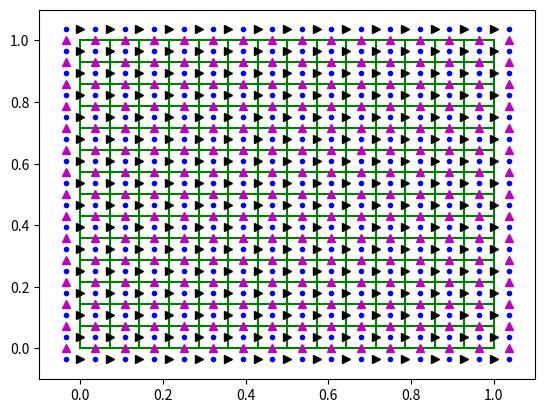

Write the Python code that produced this figure. (Note: this script raises an exception after producing the figure.)
import numpy as np
import matplotlib.pyplot as plt
from math import *


## Navier-Stokes solver for the flow over a cylinder (Staggered Grid)

# Defining Grid Parameters

Lx=1. #m
Ly=1. #m 

Nx=15
Ny=15

dx=Lx/(Nx-1)
dy=Ly/(Ny-1)

r=0.05 #m # Cylinder radius
L=2*r 

# Defining Global Constants

#mu=20.94*(10**-6) #m^2/s
mu=0.01
rho=1. #kg/m^3
Re=100
#U=(Re*mu)/L
U=1.

w=1.1 # Relaxation factor

# Staggered Grid

xstart=0
ystart=0

x=np.zeros((Nx,1),dtype=float)
y=np.zeros((Ny,1),dtype=float)

for i in range(Nx):
    x[i]=xstart+i*dx

for j in range(Ny):
    y[j]=ystart+j*dy


xp=np.zeros((Nx+1,1),dtype=float)
yp=np.zeros((Ny+1,1),dtype=float)
p=np.zeros((Nx+1,Ny+1),dtype=float)


xu=np.zeros((Nx,1),dtype=float)
yu=np.zeros((Ny+1,1),dtype=float)
u=np.zeros((Nx,Ny+1),dtype=float)
ut=np.zeros((Nx,Ny+1),dtype=float)


xv=np.zeros((Nx+1,1),dtype=float)
yv=np.zeros((Ny,1),dtype=float)
v=np.zeros((Nx+1,Ny),dtype=float)
vt=np.zeros((Nx+1,Ny),dtype=float)




for i in range(1,Nx):
    for j in range(1,Ny):
        xp[i]=(x[i-1]+x[i])/2;
        yp[j]=(y[j-1]+y[j])/2;

xp[0]=xp[1]-dx;
yp[0]=yp[1]-dy;

xp[-1]=xp[-2]+dx;
yp[-1]=yp[-2]+dy;

for i in range(Nx):
    for j in range(1,Ny):
        xu[i]=x[i]
        yu[j]=(y[j-1]+y[j])/2;

xu[0]=xu[1]-dx;
yu[0]=yu[1]-dy;

xu[-1]=xu[-2]+dx;
yu[-1]=yu[-2]+dy;


for i in range(1,Nx):
    for j in range(Ny):
        yv[j]=y[j]
        xv[i]=(x[i-1]+x[i])/2;

xv[0]=xv[1]-dx;
yv[0]=yv[1]-dy;

xv[-1]=xv[-2]+dx;
yv[-1]=yv[-2]+dy;




[X,Y]=np.meshgrid(x,y)

plt.figure(1)
plt.plot(X.T,Y.T,'g')
plt.plot(X,Y,'g')

for i in range(Nx+1):
    for j in range(Ny+1):
       plt.plot(xp[i],yp[j],'.b')

for i in range(Nx):
    for j in range(Ny+1):
       plt.plot(xu[i],yu[j],'>k')
       
for i in range(Nx+1):
    for j in range(Ny):
       plt.plot(xv[i],yv[j],'^m')



dis=np.linspace(0.,pi,20)
xcircle=0.3+r*np.cos(dis)
ycircle=np.sqrt(r**2-(xcircle-0.3)**2)

xcircle=np.concatenate([xcircle,xcircle[::-1]])
ycircle=np.concatenate([ycircle,-ycircle[::-1]])

ycircle=ycircle+0.5

#plt.plot(xcircle,ycircle,'k')
plt.axis([-0.1,1.1,-0.1,1.1])
plt.show()


iu=[]
for i in range(len(xu)):
    for j in range(len(yu)):
        if(sqrt((xu[i]-0.3)**2+(yu[j]-0.5)**2)<=r):
            iu.append([i,j])

iu=np.asarray(iu)

iv=[]
for i in range(len(xv)):
    for j in range(len(yv)):
        if(sqrt((xv[i]-0.3)**2+(yv[j]-0.5)**2)<=r):
            iv.append([i,j])
            
iv=np.asarray(iv)

bul=min(iu[:,0])
bur=max(iu[:,0])
bub=min(iu[:,1])
but=max(iu[:,1])

cux=np.linspace(bul,bur,bur-bul+1)

bu=[]

for i in range(len(cux)):
    
    ind=np.where(iu[:,0]==cux[i])
    
    Min=iu[ind[0][0]][1]
    Max=iu[ind[0][0]][1]
    
    for j in range(len(ind[0])):
        if(iu[ind[0][j]][1]<Min):
            Min=iu[ind[0][j]][1]
        if(iu[ind[0][j]][1]>Max):
            Max=iu[ind[0][j]][1]
        
    bu.append([cux[i],Min-1])
    bu.append([cux[i],Max+1])

cuy=np.linspace(bub,but,but-bub+1)

for i in range(len(cuy)):
    
    ind=np.where(iu[:,1]==cuy[i])
    
    Min=iu[ind[0][0]][0]
    Max=iu[ind[0][0]][0]
    
    for j in range(len(ind[0])):
        if(iu[ind[0][j]][0]<Min):
            Min=iu[ind[0][j]][0]
        if(iu[ind[0][j]][0]>Max):
            Max=iu[ind[0][j]][0]
    
    bu.append([Min-1,cuy[i]])
    bu.append([Max+1,cuy[i]])


bu=np.asarray(bu)

for i in range(len(bu)):
    plt.plot(xu[bu[i,0]],yu[bu[i,1]],'.b')
 



bvl=min(iv[:,0])
bvr=max(iv[:,0])
bvb=min(iv[:,1])
bvt=max(iv[:,1])

cvx=np.linspace(bvl,bvr,bvr-bvl+1)

bv=[]

for i in range(len(cvx)):
    
    ind=np.where(iv[:,0]==cvx[i])
    
    Min=iv[ind[0][0]][1]
    Max=iv[ind[0][0]][1]
    
    for j in range(len(ind[0])):
        if(iv[ind[0][j]][1]<Min):
            Min=iv[ind[0][j]][1]
        if(iv[ind[0][j]][1]>Max):
            Max=iv[ind[0][j]][1]
        
    bv.append([cvx[i],Min-1])
    bv.append([cvx[i],Max+1])

cvy=np.linspace(bvb,bvt,bvt-bvb+1)

for i in range(len(cvy)):
    
    ind=np.where(iv[:,1]==cvy[i])
    
    Min=iv[ind[0][0]][0]
    Max=iv[ind[0][0]][0]
    
    for j in range(len(ind[0])):
        if(iv[ind[0][j]][0]<Min):
            Min=iv[ind[0][j]][0]
        if(iv[ind[0][j]][0]>Max):
            Max=iv[ind[0][j]][0]
    
    bv.append([Min-1,cvy[i]])
    bv.append([Max+1,cvy[i]])


bv=np.asarray(bv)

for i in range(len(bv)):
    plt.plot(xv[bv[i,0]],yv[bv[i,1]],'xk')
    
    
# Navier Stokes Solver

# Defining functions

def F1C(ue,uw,us,un,vs,vn,dx,dy):
    F1C=-((ue**2)-(uw**2))/dx-((un*vn)-(us*vs))/dy
    return F1C

def FV(uP,uE,uW,uN,uS,dx,dy,mu):
    FV=(mu/dx)*(((uE-uP)/dx)-((uP-uW)/dx))+(mu/dy)*(((uN-uP)/dy)-((uP-uS)/dy))
    return FV

def F2C(vn,vs,ve,vw,ue,uw,dx,dy):
    F2C=-((ue*ve)-(uw*vw))/dx-((vn**2)-(vs**2))/dy
    return F2C
    
t=0
tmax=7
dt=0.45*min(dx,dy)
nt=int((tmax-t)/dt)

maxit=100
[X,Y]=np.meshgrid(x,y)

for tstep in range(nt):
    
    ue1=(u[1:-1,1:-1]+u[2:,1:-1])/2
    uw1=(u[1:-1,1:-1]+u[:-2,1:-1])/2
    us1=(u[1:-1,1:-1]+u[1:-1,:-2])/2
    un1=(u[1:-1,1:-1]+u[1:-1,2:])/2
    vs1=(v[1:-2,:-1]+v[2:-1,:-1])/2
    vn1=(v[1:-2,1:]+v[2:-1,1:])/2
        
    G1=(F1C(ue1,uw1,us1,un1,vs1,vn1,dx,dy)+FV(u[1:-1,1:-1],u[2:,1:-1],u[:-2,1:-1],u[1:-1,2:],u[1:-1,:-2],dx,dy,mu))
    ut[1:-1,1:-1]=u[1:-1,1:-1]+(dt/1)*G1

    
    ve12=(v[1:-1,1:-1]+v[2:,1:-1])/2
    vw12=(v[1:-1,1:-1]+v[:-2,1:-1])/2
    vs12=(v[1:-1,1:-1]+v[1:-1,:-2])/2
    vn12=(v[1:-1,1:-1]+v[1:-1,2:])/2
    us12=(u[:-1,1:-2]+u[:-1,2:-1])/2
    un12=(u[1:,1:-2]+u[1:,2:-1])/2
        
    G2=(F2C(ve12,vw12,vs12,vn12,us12,un12,dx,dy)+FV(v[1:-1,1:-1],v[2:,1:-1],v[:-2,1:-1],\
                             v[1:-1,2:],v[1:-1,:-2],dx,dy,mu))
    vt[1:-1,1:-1]=v[1:-1,1:-1]+(dt/1)*G2    
    
    #for i in range(len(bu)):
    #    ut[bu[i,0]][bu[i,1]]=0
    #
    #for i in range(len(bv)):
    #    vt[bv[i,0]][bv[i,1]]=0
        
    #ut[:,0]=2*U-ut[:,1]
    #ut[:,-1]=2*U-ut[:,-2]
    #ut[1,1:-1]=U
    #ut[-1,1:-1]=ut[-1,1:-1]-U*(ut[-1,1:-1]-ut[-2,1:-1])*(dt/dx)
    #
    #
    #vt[0,:]=0-vt[1,:]
    #vt[-1,:]=0-vt[-2,:]
    #vt[1:-1,1]=0
    #vt[1:-1,-1]=0
    
    ut[:,0]=2*0-ut[:,1]
    ut[:,-1]=2*U-ut[:,-2]
    
    
    vt[0,:]=0-vt[1,:]
    vt[-1,:]=0-vt[-2,:]

    
    for it in range(maxit):
        for i in range(1,Nx):
            for j in range(1,Ny):
                p[i][j]=w*0.25*(p[i][j+1]+p[i][j-1]+p[i+1][j]+p[i-1][j]-(1*dy/(1*dt))*(vt[i][j]-vt[i][j-1])-\
                       (1*dx/(1*dt))*(ut[i][j]-ut[i-1][j]))+(1-w)*p[i][j]    
        
        p[:,0]=p[:,1]
        p[:,-1]=p[:,-2]

        p[0,:]=p[1,:]
        p[-1,:]=p[-2,:]

    u[1:-1,1:-1]=ut[1:-1,1:-1]-(dt/(dx))*(p[2:-1,1:-1]-p[1:-2,1:-1])

    v[1:-1,1:-1]=vt[1:-1,1:-1]-(dt/(dy))*(p[1:-1,2:-1]-p[1:-1,1:-2])
    
    #u[:,0]=2*U-u[:,1]
    #u[:,-1]=2*U-u[:,-2]
    #u[1,1:-1]=U
    #u[-1,1:-1]=u[-1,1:-1]-U*(u[-1,1:-1]-u[-2,1:-1])*(dt/dx)
    #
    #
    #v[0,:]=0-vt[1,:]
    #v[-1,:]=0-vt[-2,:]
    #v[1:-1,1]=0
    #v[1:-1,-1]=0
    
    u[:,0]=2*0-u[:,1]
    u[:,-1]=2*U-u[:,-2]
    
    
    v[0,:]=0-v[1,:]
    v[-1,:]=0-v[-2,:]
    


uu=(u[:,:-1]+u[:,1:])*0.5
vv=(v[:-1,:]+v[1:,:])*0.5

uu=uu.T
vv=vv.T

plt.figure()
plt.contourf(X,Y,np.sqrt(uu**2+vv**2))
#plt.fill(xcircle,ycircle,'k')
plt.axis('equal')
plt.show()
